Run: headless pygame with SDL's dummy video driver; simulated clock (each Clock.tick advances the game by its frame time, no real sleeping); random seed 0; keys injected as events and as key.get_pressed() state; mouse plan: one left click at the window centre at the start of phase 2, then a move to the lower-right quarter at the start of phase 3.
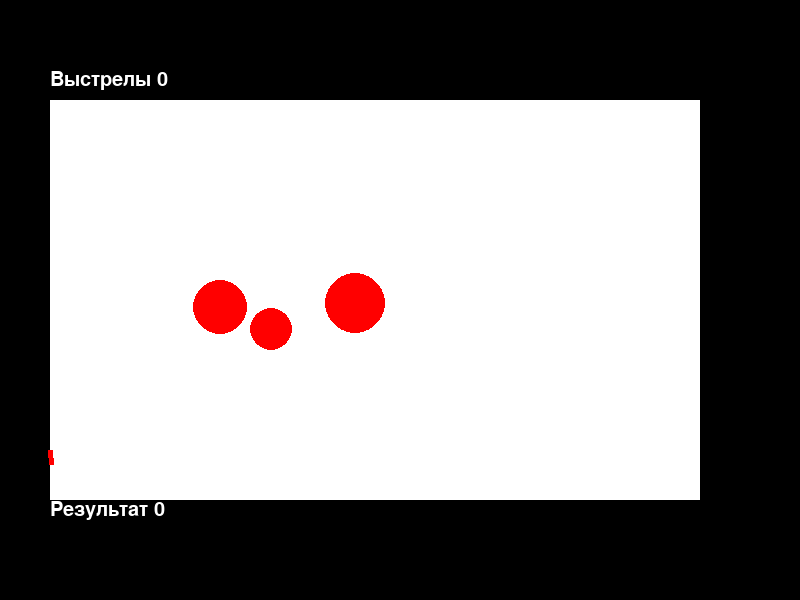
Frame 1 of 4 · flips 1–60 · no input
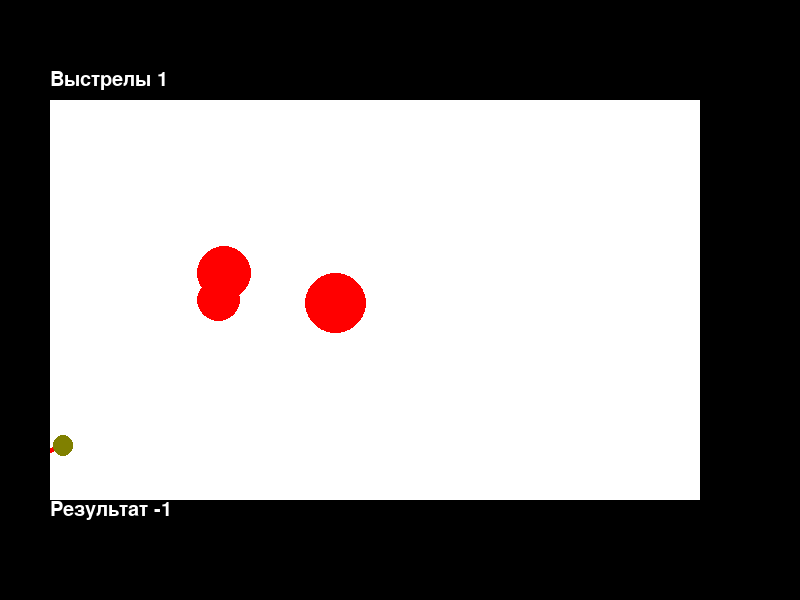
Frame 2 of 4 · flips 61–180 · clicked the window centre · tapped SPACE, RETURN · held RIGHT (→), D
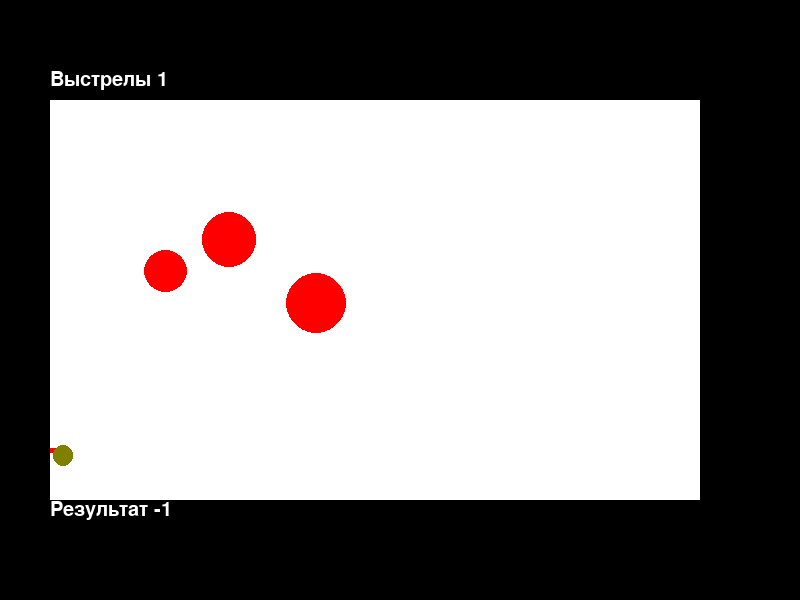
Frame 3 of 4 · flips 181–300 · moved the mouse to the lower-right quarter · held DOWN (↓), S
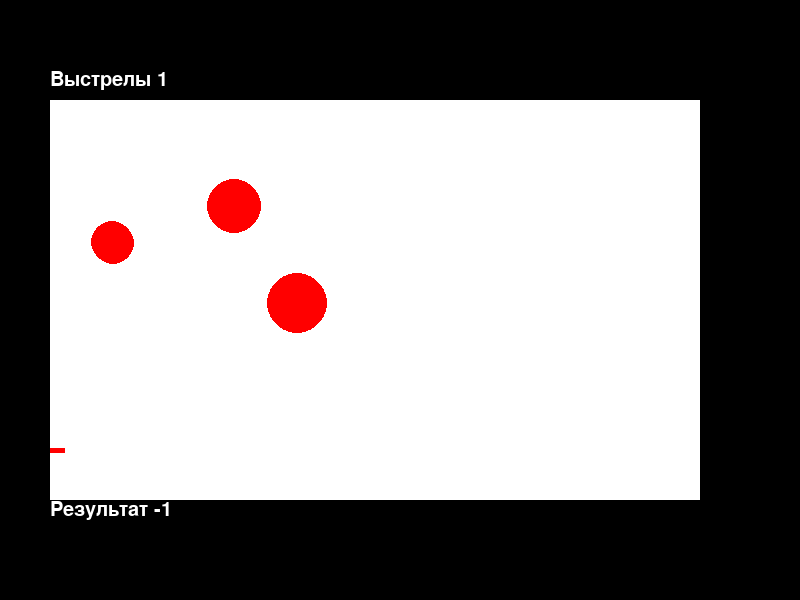
Frame 4 of 4 · flips 301–420 · held LEFT (←), A, UP (↑), W

The pygame program that drew these frames:

import pygame
from pygame.draw import *
from random import randint
import math

RED = (255, 0, 0)
BLUE = (0, 0, 255)
YELLOW = (255, 255, 0)
GREEN = (0, 255, 0)
MAGENTA = (255, 0, 255)
CYAN = (0, 255, 255)
BLACK = (0, 0, 0)
WHITE = (255, 255, 255)
TEAL = (0, 128, 128)
OLIVE = (128, 128, 0)
COLORS = [BLUE, YELLOW, GREEN, MAGENTA, CYAN, TEAL, OLIVE]
NUM_OF_TARGETS = 3

class Ball:
    def __init__(self, x=60, y=450):
        """ Конструктор класса ball

        Args:
        x, y - coordinates of center
        x - horizontal
        y - vertical
        r - radius
        vx - horizontal speed
        vy - vertical speed
        live - lifetime of ball
        get_time - detector of hitting
        """
        self.x = x
        self.y = y
        self.r = 10
        self.vx = 0
        self.vy = 0
        self.ay = 10
        self.color = COLORS[randint(0, 6)]
        self.id = circle(screen, self.color, (self.x, self.y), self.r)
        self.live = 15

    def set_speed(self, speed, alpha):
        """
        set new values of speed by direction (alpha)
        :param speed: speed of ball
        :param alpha: angle of direction
        :return: values of horizontal and vertical speed
        """
        self.vx = speed * math.cos(alpha)
        self.vy = speed * math.sin(alpha)

    def draw(self):
        """
        drawing balls in a new location
        """
        circle(screen, self.color, (int(self.x), int(self.y)), self.r)

    def wall_coll(self):
        if self.x - self.r <= 50:
            self.vx *= -1
            self.x = 50 + self.r + 1
        if self.x + self.r >= 700:
            self.vx *= -1
            self.x = 700 - self.r - 1
        if self.y - self.r <= 50:
            self.vy *= -1
            self.y = 50 + self.r + 1
        if self.y + self.r >= 500:
            self.vy *= -1
            self.y = 500 - self.r - 1

    def move(self, dt):
        """moving of ball

        Метод описывает перемещение мяча за один кадр перерисовки. То есть, обновляет значения
        self.x и self.y с учетом скоростей self.vx и self.vy, силы гравитации, действующей на мяч,
        и стен по краям окна (размер окна 800х600).
        """
        self.x += self.vx * dt
        self.y -= self.vy * dt
        self.vy -= self.ay * dt
        self.wall_coll()
        self.live -= dt
        if self.live <= 0:
            self.x = 0
            self.y = 0
            self.r = 0

    def is_hit(self, x, y, r):
        """
        checks hitting with target
        :param x: x coordinate of target
        :param y: y coordinate of target
        :param r: z coordinate of target
        :return: True if hit
                False if missed
        """
        return (x - self.x) ** 2 + (y - self.y) ** 2 <= (self.r + r) ** 2

    def coord(self):#?
        """
        :return: coordinates of ball
        """
        return self.x, self.y, self.r


class Gun:
    def __init__(self, x0=50, y0=450, length=15, width=5, x=65, y=450):
        """

        :param x: horizontal coordinate of center
        :param y: vertical coordinate of center
        :param k: power coefficient

        Args:
        shotflag - flag of shot
        t, t0, t1 - time for timer
        """
        self.x = x
        self.y = y
        self.x0 = x0
        self.y0 = y0
        self.len_0 = length
        self.length = self.len_0
        self.width = width
        self.max_vel = 100
        self.charging = False
        self.ch_start_time = 0
        self.angle = 0

    def set_angle(self, pos):
        """
        define the flight direction of ball
        :param pos: position of mouse
        :return: alpha - angle of direction
        """
        self.angle = math.atan((self.y - pos[1]) / (pos[0] - self.x))
        return self.angle

    def set_lenght(self):
        if self.charging:
            self.length = self.len_0 * ((pygame.time.get_ticks() - self.ch_start_time) / 2000 + 1)
            if self.length > 2 * self.len_0:
                self.length = 2 * self.len_0
        else:
            self.length = self.len_0

    def set_coord(self):
        self.set_angle(pygame.mouse.get_pos())
        self.set_lenght()
        self.x = self.x0 + int(math.cos(self.angle) * self.length)
        self.y = self.y0 - int(math.sin(self.angle) * self.length)

    def start(self):
        """
        beginning of shot
        starts timer for calculating power of shot
        """

        self.charging = True
        self.ch_start_time = pygame.time.get_ticks()

    def power_up(self):
        """
        determines power of shot based on time held down button
        :return: new value of coefficient
        """

        vel = (pygame.time.get_ticks() - self.ch_start_time) // 20
        if vel > self.max_vel:
            vel = self.max_vel
        return vel

    def draw(self, surface):
        line(surface, RED, (self.x0, self.y0), (self.x, self.y), self.width)
        pygame.display.update()


class Target:

    def __init__(self):
        """
        Initializing a new target

        Args:
            x, y - coordinates of center
            r - radius (size)
            vy - vertical speed
        """
        self.color = RED
        self.r = randint(15, 30)
        self.y = randint(200, 350)
        self.x = randint(200, 550)
        self.vy = randint(-30, 30)
        self.vx = randint(-30, 30)
        self.points = 0
        self.live = 1
        circle(screen, self.color, (self.x, self.y), self.r)

    def draw(self):
        """
        drawing of target
        """
        circle(screen, self.color, (int(self.x), int(self.y)), self.r)

    def wall_coll(self):
        if self.x - self.r <= 50:
            self.vx *= -1
            self.x = 50 + self.r + 1
        if self.x + self.r >= 700:
            self.vx *= -1
            self.x = 700 - self.r - 1
        if self.y - self.r <= 50:
            self.vy *= -1
            self.y = 50 + self.r + 1
        if self.y + self.r >= 500:
            self.vy *= -1
            self.y = 500 - self.r - 1

    def move(self, dt):
        """
        moving of target
        :param dt: time (in order to make moving smooth)
        :return:
        """
        self.y += self.vy * dt
        self.x += self.vx * dt
        self.wall_coll()

    def coord(self):
        """
        :return: coordinates of center
        """
        return self.x, self.y, self.r


pygame.init()

comm_font = pygame.font.Font(None, 30)
alert = pygame.font.Font(None, 50)
FPS = 25
dt = 1 / FPS
screen = pygame.display.set_mode((800, 600))
clock = pygame.time.Clock()
finished = False
g1 = Gun()
bullet = 0
result = 0
balls_pool = []
targets_pool = [Target() for i in range(NUM_OF_TARGETS)]
while not finished:
    rect(screen, WHITE, (50, 100, 650, 400))
    clock.tick(FPS)
    for target in targets_pool:
        target.draw()
    g1.set_coord()
    g1.draw(screen)
    for event in pygame.event.get():
        if event.type == pygame.QUIT:
            finished = True
        elif event.type == pygame.MOUSEBUTTONDOWN:
            g1.start()
        elif event.type == pygame.MOUSEBUTTONUP:
            g1.charging = False
            v = g1.power_up()
            ball = Ball(x=g1.x, y=g1.y)
            ball.set_speed(v, g1.angle)
            balls_pool += [ball]
            bullet += 1
    for ball in balls_pool:
        for target in targets_pool:
            ball.move(dt)
            ball.draw()
            target.move(dt)
            target.draw()
            if ball.is_hit(*target.coord()):
                target.__init__()
                result += 2

    shots = comm_font.render("Выстрелы " + str(bullet), True, WHITE, BLACK)
    score = comm_font.render("Результат " + str(result - bullet), True, WHITE, BLACK)
    screen.blit(shots, (50, 70))
    screen.blit(score, (50, 500))
    pygame.display.update()
    screen.fill(BLACK)

pygame.quit()
